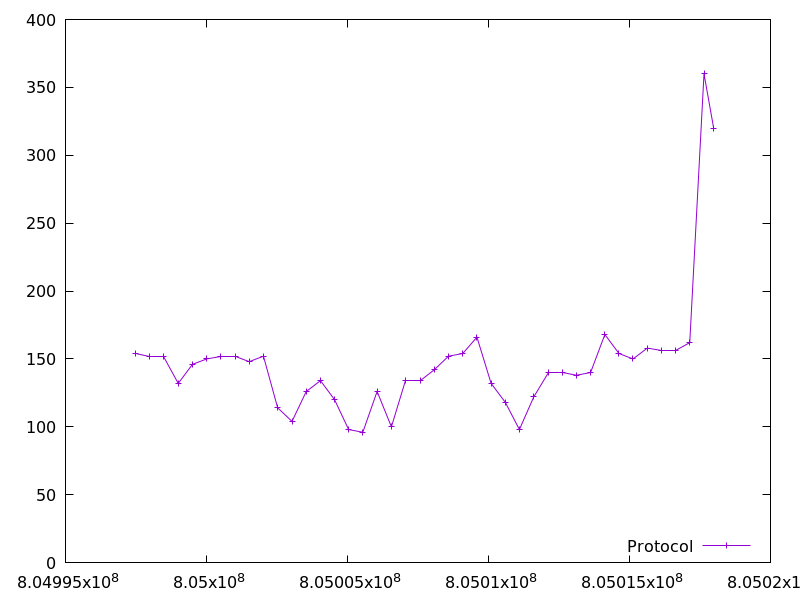

The data file committed next to this chart (first rows):
804997484.090052, 154.0
804997990, 152.0
804998492, 152.0
804998998, 132.0
804999502, 146.0
805000006, 150.0
805000507, 152.0
805001014, 152.0
805001515, 148.0
805002019, 152.0
805002524, 114.0
805003032, 104.0
805003537, 126.0
805004041, 134.0
805004541, 120.0
805005041, 98.0
805005544, 96.0
805006051, 126.0
805006558, 100.0
805007063, 134.0
805007571, 134.0
805008075, 142.0
805008582, 152.0
805009089, 154.0
805009591, 166.0
805010093, 132.0
805010599, 118.0
805011097, 98.0
805011606, 122.0
805012111, 140.0
805012614, 140.0
805013120, 138.0
805013622, 140.0
805014126, 168.0
805014628, 154.0
805015126, 150.0
805015632, 158.0
805016134, 156.0
805016638, 156.0
805017138, 162.0
805017644, 360.0
805017986, 320.0
